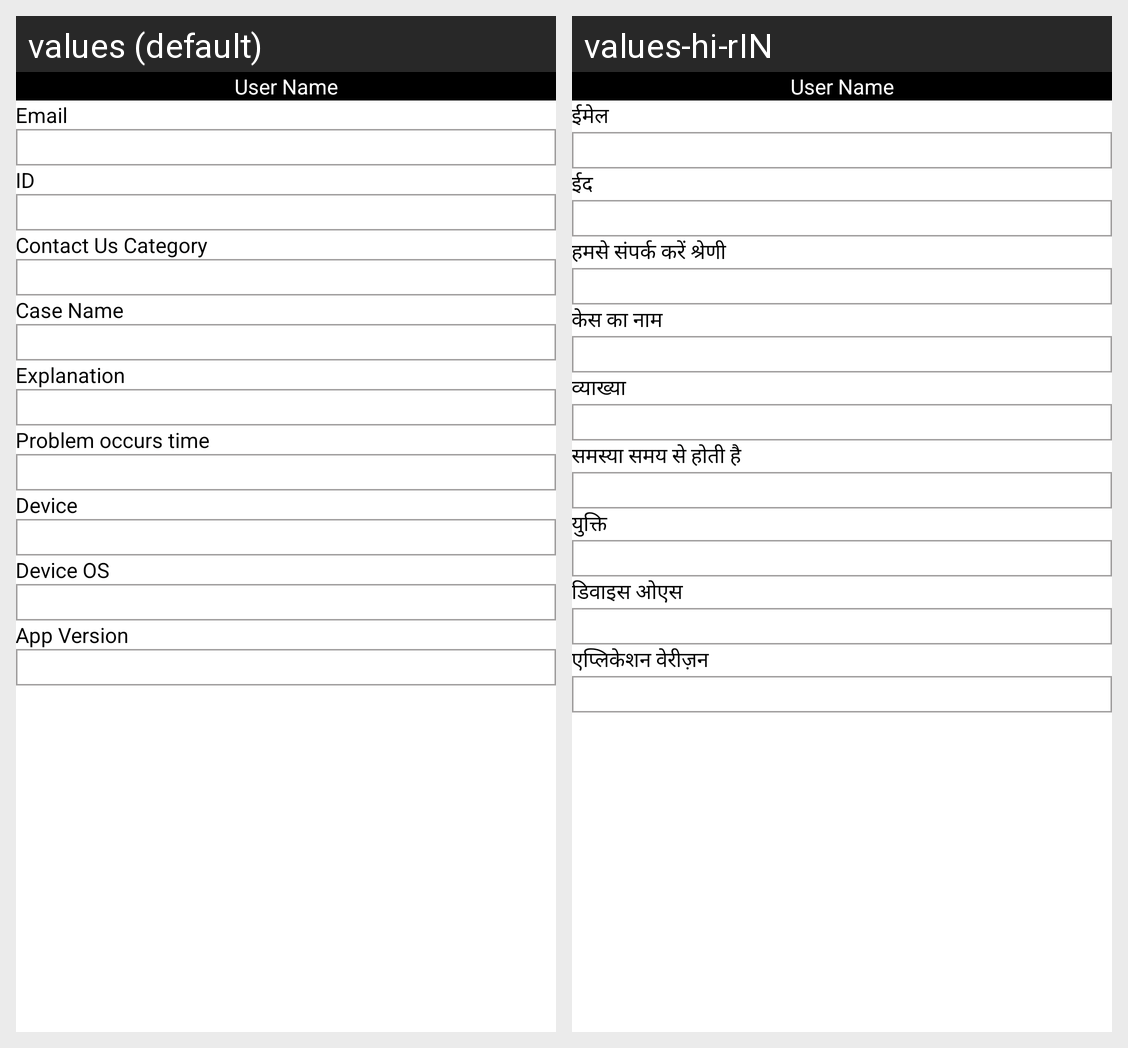

The same Android screen rendered under two of its app's locales, left to right. List the strings drawn on it with the default value and each locale's translation.
Android screen res/layout/activity_contact_us.xml rendered under 2 locales, left to right: values (default), values-hi-rIN. Device: Nexus 5 (rendered at 1080×1920; each locale shown at half size, 540×960, under a caption strip naming it); theme Theme.Streame.
Strings drawn on this screen, with the default value and each locale's value (text and hints the layout hard-codes, and strings that could not be matched under every locale, appear in the picture but are not listed):

editTextHintEmail
  values: Email
  values-hi-rIN: ईमेल

id
  values: ID
  values-hi-rIN: ईद

contact_us_category
  values: Contact Us Category
  values-hi-rIN: हमसे संपर्क करें श्रेणी

case_name
  values: Case Name
  values-hi-rIN: केस का नाम

txt_explaination
  values: Explanation
  values-hi-rIN: व्याख्या

problem_occures_time
  values: Problem occurs time
  values-hi-rIN: समस्या समय से होती है

device
  values: Device
  values-hi-rIN: युक्ति

device_os
  values: Device OS
  values-hi-rIN: डिवाइस ओएस

app_version
  values: App Version
  values-hi-rIN: एप्लिकेशन वेरीज़न
